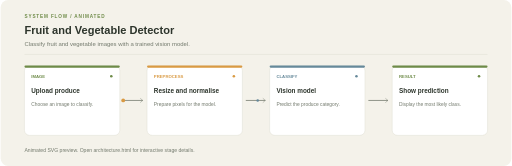
t = 0.00 s
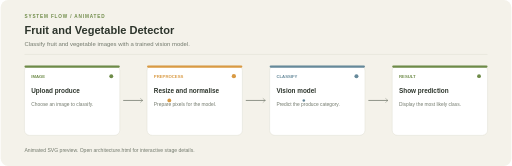
t = 1.20 s
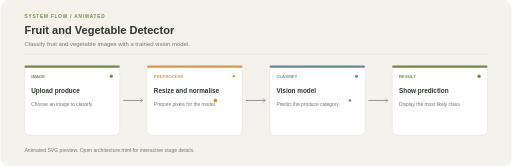
t = 2.40 s
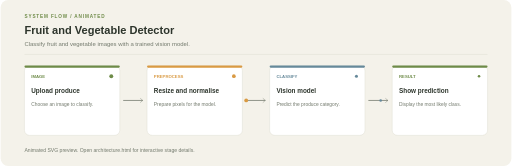
t = 3.20 s
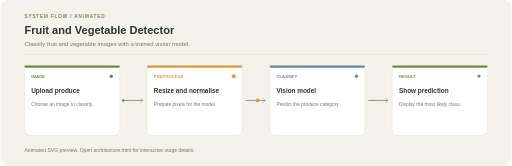
t = 3.50 s
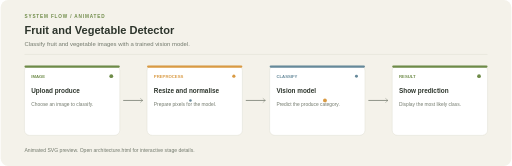
t = 5.25 s

The animated SVG that drew these frames (rendered in a browser with its animation timeline set to each time). Animation: 6 SMIL elements (animate=4,animateMotion=2); one cycle of 7.00 s, repeats indefinitely.

<?xml version="1.0" encoding="UTF-8"?>
<svg xmlns="http://www.w3.org/2000/svg" width="1200" height="390" viewBox="0 0 1200 390" role="img"><rect width="1200" height="390" rx="18" fill="#F4F2EA"/><text x="56" y="42" fill="#6E8B48" font-family="Arial,sans-serif" font-size="11" font-weight="700" letter-spacing="2">SYSTEM FLOW / ANIMATED</text><text x="56" y="80" fill="#2D352C" font-family="Arial,sans-serif" font-size="26" font-weight="700">Fruit and Vegetable Detector</text><text x="56" y="108" fill="#72796C" font-family="Arial,sans-serif" font-size="14">Classify fruit and vegetable images with a trained vision model.</text><line x1="56" y1="128" x2="1144" y2="128" stroke="#DCDCCF"/><path d="M 288 236 H 334" stroke="#72796C" stroke-width="1.8"/><path d="M 328 231 L 334 236 L 328 241" stroke="#72796C" fill="none"/><path d="M 576 236 H 622" stroke="#72796C" stroke-width="1.8"/><path d="M 616 231 L 622 236 L 616 241" stroke="#72796C" fill="none"/><path d="M 864 236 H 910" stroke="#72796C" stroke-width="1.8"/><path d="M 904 231 L 910 236 L 904 241" stroke="#72796C" fill="none"/><g><rect x="56" y="154" width="224" height="164" rx="12" fill="#FFFFFF" stroke="#DCDCCF"/><rect x="56" y="154" width="224" height="5" rx="2.5" fill="#6E8B48"/><text x="72" y="184" fill="#6E8B48" font-family="Arial,sans-serif" font-size="10" font-weight="700">IMAGE</text><text x="72" y="219" fill="#2D352C" font-family="Arial,sans-serif" font-size="15" font-weight="700">Upload produce</text><text x="72" y="248" fill="#72796C" font-family="Arial,sans-serif" font-size="11.5">Choose an image to classify.</text><circle cx="260" cy="179" r="4" fill="#6E8B48"><animate attributeName="r" values="3;5;3" dur="2s" repeatCount="indefinite"/></circle></g><g><rect x="344" y="154" width="224" height="164" rx="12" fill="#FFFFFF" stroke="#DCDCCF"/><rect x="344" y="154" width="224" height="5" rx="2.5" fill="#D99A43"/><text x="360" y="184" fill="#D99A43" font-family="Arial,sans-serif" font-size="10" font-weight="700">PREPROCESS</text><text x="360" y="219" fill="#2D352C" font-family="Arial,sans-serif" font-size="15" font-weight="700">Resize and normalise</text><text x="360" y="248" fill="#72796C" font-family="Arial,sans-serif" font-size="11.5">Prepare pixels for the model.</text><circle cx="548" cy="179" r="4" fill="#D99A43"><animate attributeName="r" values="3;5;3" dur="2.4s" repeatCount="indefinite"/></circle></g><g><rect x="632" y="154" width="224" height="164" rx="12" fill="#FFFFFF" stroke="#DCDCCF"/><rect x="632" y="154" width="224" height="5" rx="2.5" fill="#66899A"/><text x="648" y="184" fill="#66899A" font-family="Arial,sans-serif" font-size="10" font-weight="700">CLASSIFY</text><text x="648" y="219" fill="#2D352C" font-family="Arial,sans-serif" font-size="15" font-weight="700">Vision model</text><text x="648" y="248" fill="#72796C" font-family="Arial,sans-serif" font-size="11.5">Predict the produce category.</text><circle cx="836" cy="179" r="4" fill="#66899A"><animate attributeName="r" values="3;5;3" dur="2.8s" repeatCount="indefinite"/></circle></g><g><rect x="920" y="154" width="224" height="164" rx="12" fill="#FFFFFF" stroke="#DCDCCF"/><rect x="920" y="154" width="224" height="5" rx="2.5" fill="#6E8B48"/><text x="936" y="184" fill="#6E8B48" font-family="Arial,sans-serif" font-size="10" font-weight="700">RESULT</text><text x="936" y="219" fill="#2D352C" font-family="Arial,sans-serif" font-size="15" font-weight="700">Show prediction</text><text x="936" y="248" fill="#72796C" font-family="Arial,sans-serif" font-size="11.5">Display the most likely class.</text><circle cx="1124" cy="179" r="4" fill="#6E8B48"><animate attributeName="r" values="3;5;3" dur="3.2s" repeatCount="indefinite"/></circle></g><circle r="4.5" fill="#D99A43"><animateMotion dur="7s" repeatCount="indefinite" path="M 288 236 L 344 236 L 568 236 L 632 236 L 856 236 L 920 236"/></circle><circle r="3" fill="#66899A"><animateMotion dur="7s" begin="-3.5s" repeatCount="indefinite" path="M 288 236 L 344 236 L 568 236 L 632 236 L 856 236 L 920 236"/></circle><text x="56" y="358" fill="#72796C" font-family="Arial,sans-serif" font-size="12">Animated SVG preview. Open architecture.html for interactive stage details.</text></svg>
